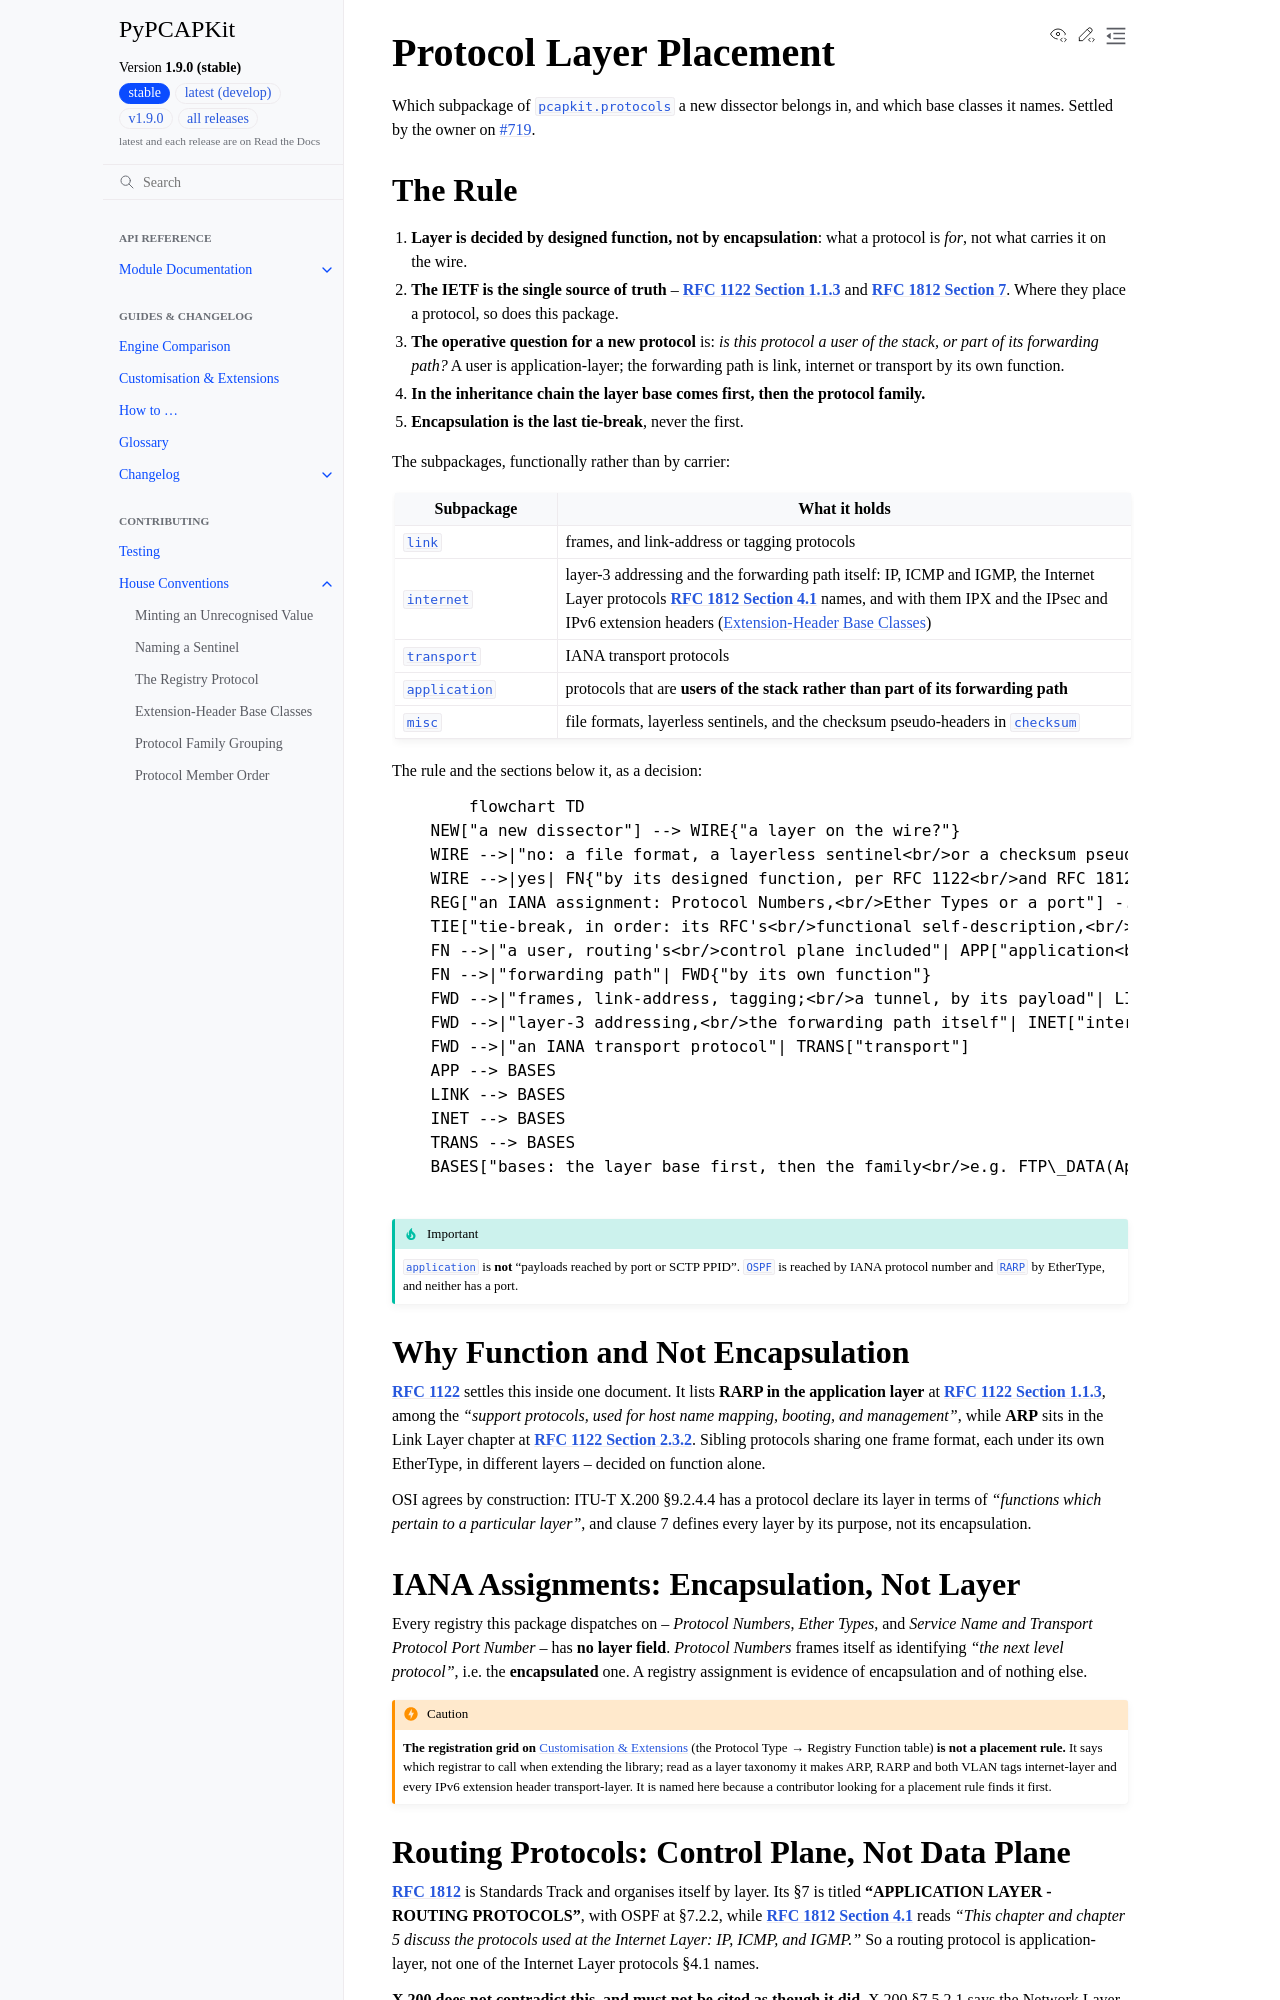

repository: JarryShaw/PyPCAPKit · page: contributing/conventions/protocol-layer-placement.html · generator: sphinx

.. _protocol-layer-placement:

Protocol Layer Placement
------------------------

Which subpackage of :mod:`pcapkit.protocols` a new dissector belongs in, and which
base classes it names. Settled by the owner on :issue:`719`.

The Rule
~~~~~~~~

#. **Layer is decided by designed function, not by encapsulation**: what a protocol
   is *for*, not what carries it on the wire.
#. **The IETF is the single source of truth** -- :rfc:`1122#section-1.1.3` and
   :rfc:`1812#section-7`. Where they place a protocol, so does this package.
#. **The operative question for a new protocol** is: *is this protocol a user of the
   stack, or part of its forwarding path?* A user is application-layer; the
   forwarding path is link, internet or transport by its own function.
#. **In the inheritance chain the layer base comes first, then the protocol family.**
#. **Encapsulation is the last tie-break**, never the first.

The subpackages, functionally rather than by carrier:

.. list-table::
   :header-rows: 1
   :widths: 22 78

   * - Subpackage
     - What it holds
   * - :mod:`~pcapkit.protocols.link`
     - frames, and link-address or tagging protocols
   * - :mod:`~pcapkit.protocols.internet`
     - layer-3 addressing and the forwarding path itself: IP, ICMP and IGMP, the
       Internet Layer protocols :rfc:`1812#section-4.1` names, and with them IPX and
       the IPsec and IPv6 extension headers (:ref:`extension-header-subclassing`)
   * - :mod:`~pcapkit.protocols.transport`
     - IANA transport protocols
   * - :mod:`~pcapkit.protocols.application`
     - protocols that are **users of the stack rather than part of its forwarding
       path**
   * - :mod:`~pcapkit.protocols.misc`
     - file formats, layerless sentinels, and the checksum pseudo-headers in
       :mod:`~pcapkit.protocols.misc.checksum`

The rule and the sections below it, as a decision:

.. mermaid::

   flowchart TD
       NEW["a new dissector"] --> WIRE{"a layer on the wire?"}
       WIRE -->|"no: a file format, a layerless sentinel<br/>or a checksum pseudo-header"| MISC["misc"]
       WIRE -->|yes| FN{"by its designed function, per RFC 1122<br/>and RFC 1812: a user of the stack,<br/>or part of its forwarding path?"}
       REG["an IANA assignment: Protocol Numbers,<br/>Ether Types or a port"] -.->|"encapsulation only,<br/>not evidence"| FN
       TIE["tie-break, in order: its RFC's<br/>functional self-description,<br/>its closest functional peers here,<br/>encapsulation last"] -.->|"an ambiguous case"| FN
       FN -->|"a user, routing's<br/>control plane included"| APP["application<br/>e.g. OSPF, RARP"]
       FN -->|"forwarding path"| FWD{"by its own function"}
       FWD -->|"frames, link-address, tagging;<br/>a tunnel, by its payload"| LINK["link<br/>e.g. L2TP, L2TPv2"]
       FWD -->|"layer-3 addressing,<br/>the forwarding path itself"| INET["internet<br/>IP, ICMP, IGMP, IPX,<br/>IPsec, IPv6 extension headers"]
       FWD -->|"an IANA transport protocol"| TRANS["transport"]
       APP --> BASES
       LINK --> BASES
       INET --> BASES
       TRANS --> BASES
       BASES["bases: the layer base first, then the family<br/>e.g. FTP\_DATA(Application, Raw)"]

.. important::

   :mod:`~pcapkit.protocols.application` is **not** "payloads reached by port or SCTP
   PPID". :class:`~pcapkit.protocols.application.ospf.protocol.OSPF` is reached by IANA protocol
   number and :class:`~pcapkit.protocols.application.rarp.protocol.RARP` by EtherType, and
   neither has a port.

Why Function and Not Encapsulation
~~~~~~~~~~~~~~~~~~~~~~~~~~~~~~~~~~

:rfc:`1122` settles this inside one document. It lists **RARP in the application
layer** at :rfc:`1122#section-1.1.3`, among the *"support protocols, used for host
name mapping, booting, and management"*, while **ARP** sits in the Link Layer chapter
at :rfc:`1122#section-2.3.2`. Sibling protocols sharing one frame format, each under
its own EtherType, in different layers -- decided on function alone.

OSI agrees by construction: ITU-T X.200 §9.2.4.4 has a protocol declare its layer in
terms of *"functions which pertain to a particular layer"*, and clause 7 defines every
layer by its purpose, not its encapsulation.

IANA Assignments: Encapsulation, Not Layer
~~~~~~~~~~~~~~~~~~~~~~~~~~~~~~~~~~~~~~~~~~

Every registry this package dispatches on -- *Protocol Numbers*, *Ether Types*,
and *Service Name and Transport Protocol Port Number* -- has **no layer field**.
*Protocol Numbers* frames itself as identifying *"the next level protocol"*, i.e. the
**encapsulated** one. A registry assignment is evidence of encapsulation and of
nothing else.

.. caution::

   **The registration grid on** :doc:`/ext` (the Protocol Type → Registry Function
   table) **is not a placement rule.** It says which registrar to call when extending
   the library; read as a layer taxonomy it makes ARP, RARP and both VLAN tags
   internet-layer and every IPv6 extension header transport-layer. It is named here
   because a contributor looking for a placement rule finds it first.

Routing Protocols: Control Plane, Not Data Plane
~~~~~~~~~~~~~~~~~~~~~~~~~~~~~~~~~~~~~~~~~~~~~~~~

:rfc:`1812` is Standards Track and organises itself by layer. Its §7 is titled
**"APPLICATION LAYER - ROUTING PROTOCOLS"**, with OSPF at §7.2.2, while
:rfc:`1812#section-4.1` reads *"This chapter and chapter 5 discuss the protocols used
at the Internet Layer: IP, ICMP, and IGMP."* So a routing protocol is application-layer,
not one of the Internet Layer protocols §4.1 names.

**X.200 does not contradict this, and must not be cited as though it did.** X.200
§7.5.2.1 says the Network Layer provides transport *"independence of routing and relay
considerations"* -- the network layer **performing forwarding** so transport need not
care: the data plane. X.200 treats routing as a *generic* function
parameterised by layer: §5.4.1.4 defines it as *"a function within a layer"*, and §5.9
as *"a routing function within the (N)-layer enables communication to be relayed by a
chain of (N)-entities."* An (N)-layer function is not a layer assignment, and **X.200
assigns none**.

Computing a forwarding table is the **control plane** and makes a protocol a user of
the stack; forwarding packets is the **data plane** and is internet-layer. OSPF does
the former.
